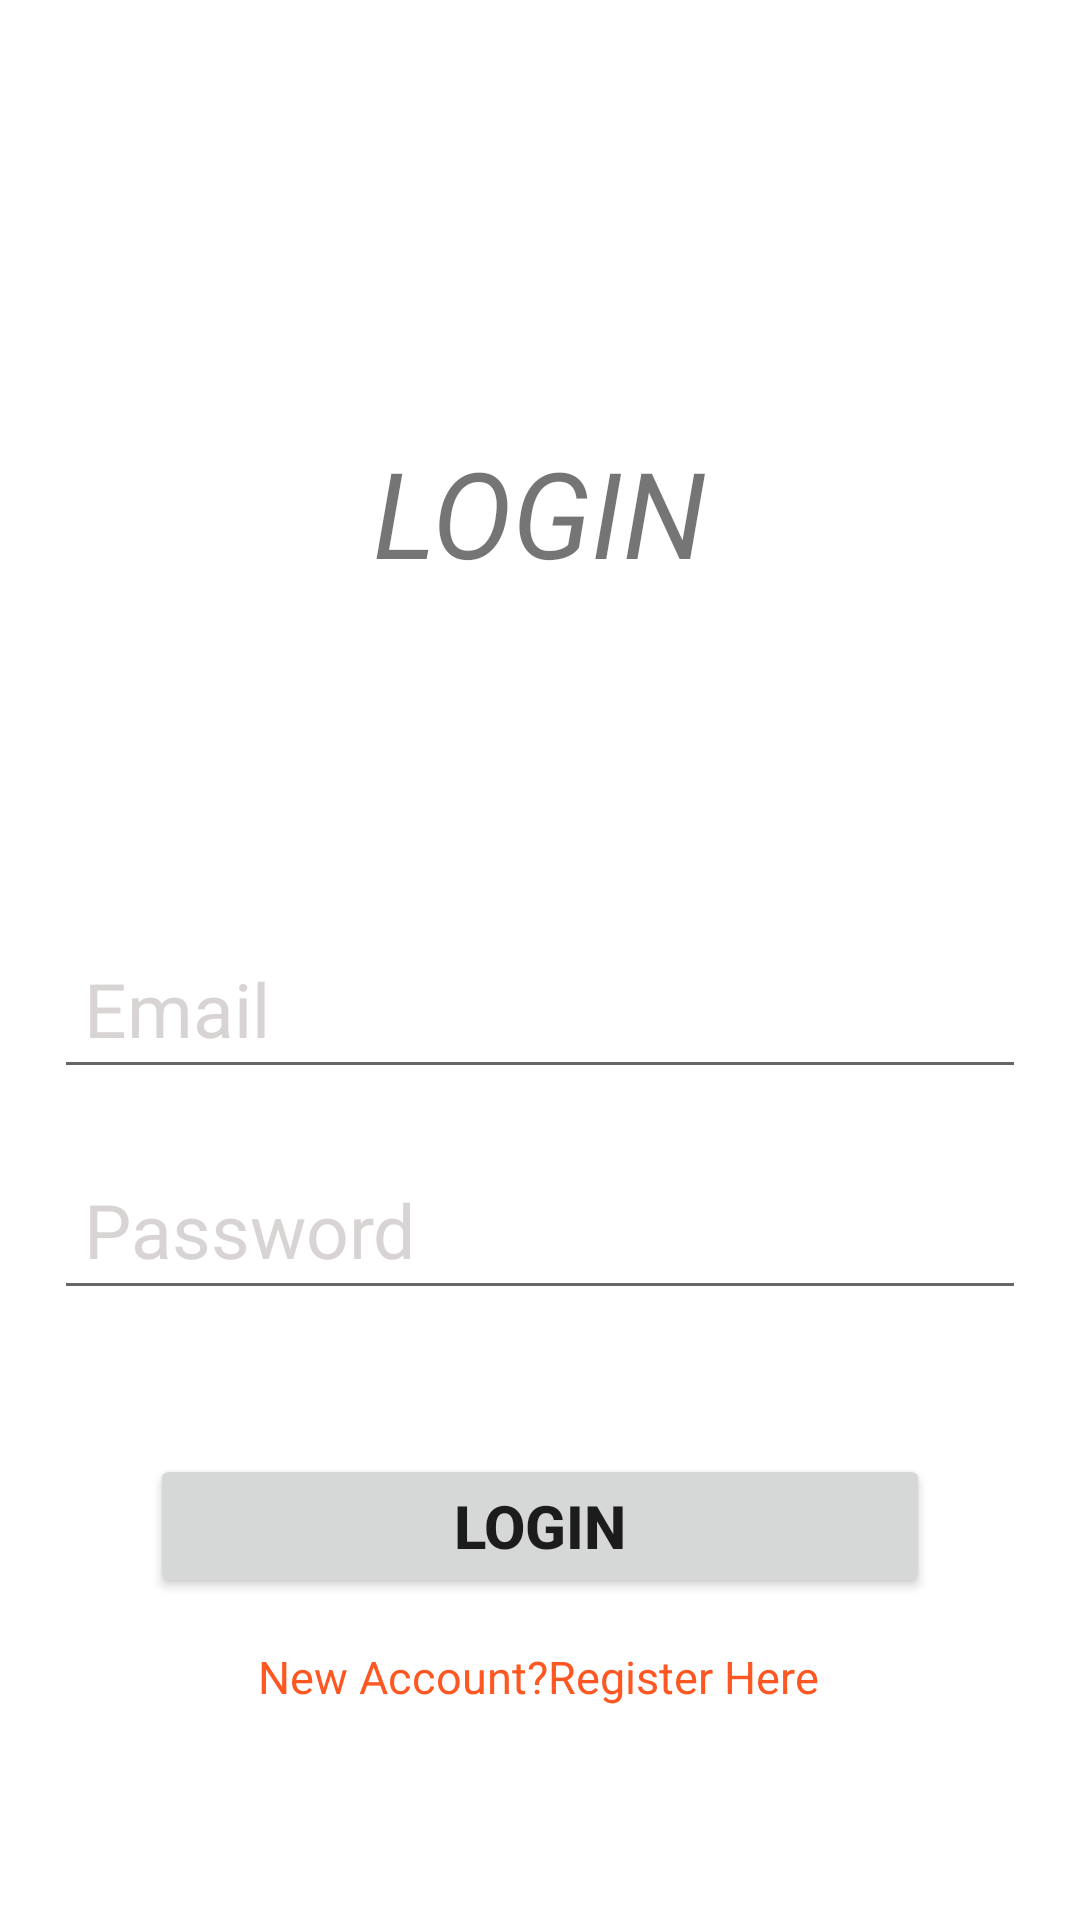

Android layout source for this screen:
<!-- AndroidManifest.xml: application theme Theme.LoginActivity -->
<!-- res/layout/activity_login.xml -->
<?xml version="1.0" encoding="utf-8"?>
<androidx.constraintlayout.widget.ConstraintLayout xmlns:android="http://schemas.android.com/apk/res/android"
    xmlns:app="http://schemas.android.com/apk/res-auto"
    xmlns:tools="http://schemas.android.com/tools"
    android:layout_width="match_parent"
    android:layout_height="match_parent"
    android:background="@drawable/background"
    tools:context=".Login">

    <TextView
        android:id="@+id/textView2"
        android:layout_width="wrap_content"
        android:layout_height="wrap_content"
        android:layout_marginTop="144dp"
        android:text="LOGIN"
        android:textSize="40dp"
        android:textStyle="italic"
        app:layout_constraintEnd_toEndOf="parent"
        app:layout_constraintStart_toStartOf="parent"
        app:layout_constraintTop_toTopOf="parent" />

    <EditText
        android:id="@+id/editEmail"
        android:layout_width="0dp"
        android:layout_height="wrap_content"
        android:layout_marginStart="18dp"
        android:layout_marginTop="112dp"
        android:layout_marginEnd="18dp"
        android:ems="10"
        android:hint="Email"
        android:inputType="textEmailAddress"
        android:padding="10dp"
        android:textColor="#ffff"
        android:textColorHint="#D8D4D4"
        android:textSize="25dp"
        app:layout_constraintEnd_toEndOf="parent"
        app:layout_constraintHorizontal_bias="0.0"
        app:layout_constraintStart_toStartOf="parent"
        app:layout_constraintTop_toBottomOf="@+id/textView2" />

    <EditText
        android:id="@+id/editPassword"
        android:layout_width="0dp"
        android:layout_height="wrap_content"
        android:layout_marginTop="20dp"
        android:layout_marginStart="18dp"
        android:layout_marginEnd="18dp"
        android:ems="10"
        android:inputType="textEmailAddress"
        android:padding="10dp"
        android:textSize="25dp"
        android:hint="Password"
        android:textColorHint="#D8D4D4"
        android:textColor="#ffff"
        app:layout_constraintEnd_toEndOf="parent"
        app:layout_constraintHorizontal_bias="0.497"
        app:layout_constraintStart_toStartOf="parent"
        app:layout_constraintTop_toBottomOf="@+id/editEmail" />

    <Button
        android:id="@+id/login"
        android:layout_width="0dp"
        android:layout_height="wrap_content"
        android:layout_marginStart="50dp"
        android:layout_marginTop="48dp"
        android:layout_marginEnd="50dp"
        android:textSize="20dp"
        android:padding="10dp"
        android:text="LOGIN"
        android:textStyle="bold"
        app:layout_constraintEnd_toEndOf="parent"
        app:layout_constraintHorizontal_bias="1.0"
        app:layout_constraintStart_toStartOf="parent"
        app:layout_constraintTop_toBottomOf="@+id/editPassword" />

    <TextView
        android:id="@+id/createText"
        android:layout_width="wrap_content"
        android:layout_height="wrap_content"
        android:layout_marginTop="16dp"
        android:text="New Account?Register Here"
        android:textSize="15dp"
        android:textColor="#FF5722"
        app:layout_constraintEnd_toEndOf="parent"
        app:layout_constraintHorizontal_bias="0.498"
        app:layout_constraintStart_toStartOf="parent"
        app:layout_constraintTop_toBottomOf="@+id/login" />

    <ProgressBar
        android:id="@+id/progressBar2"
        style="?android:attr/progressBarStyleHorizontal"
        android:layout_width="311dp"
        android:layout_height="26dp"
        android:layout_marginTop="20dp"
        android:visibility="invisible"
        app:layout_constraintEnd_toEndOf="parent"
        app:layout_constraintHorizontal_bias="0.498"
        app:layout_constraintStart_toStartOf="parent"
        app:layout_constraintTop_toBottomOf="@+id/createText" />
</androidx.constraintlayout.widget.ConstraintLayout>
<!-- resources referenced by this layout -->
<resources>
  <style name="Theme.LoginActivity" parent="Theme.MaterialComponents.DayNight.DarkActionBar">
          
          <item name="colorPrimary">@color/purple_500</item>
          <item name="colorPrimaryVariant">@color/purple_700</item>
          <item name="colorOnPrimary">@color/white</item>
          
          <item name="colorSecondary">@color/teal_200</item>
          <item name="colorSecondaryVariant">@color/teal_700</item>
          <item name="colorOnSecondary">@color/black</item>
          
          <item name="android:statusBarColor">?attr/colorPrimaryVariant</item>
          
      </style>
  <!-- not gathered from this repository: default colours our renderer supplied (Android Studio template values) -->
  <color name="purple_500">#FF6200EE</color>
  <color name="purple_700">#FF3700B3</color>
  <color name="teal_200">#FF03DAC5</color>
  <color name="teal_700">#FF018786</color>
  <color name="black">#FF000000</color>
  <color name="white">#FFFFFFFF</color>
</resources>
